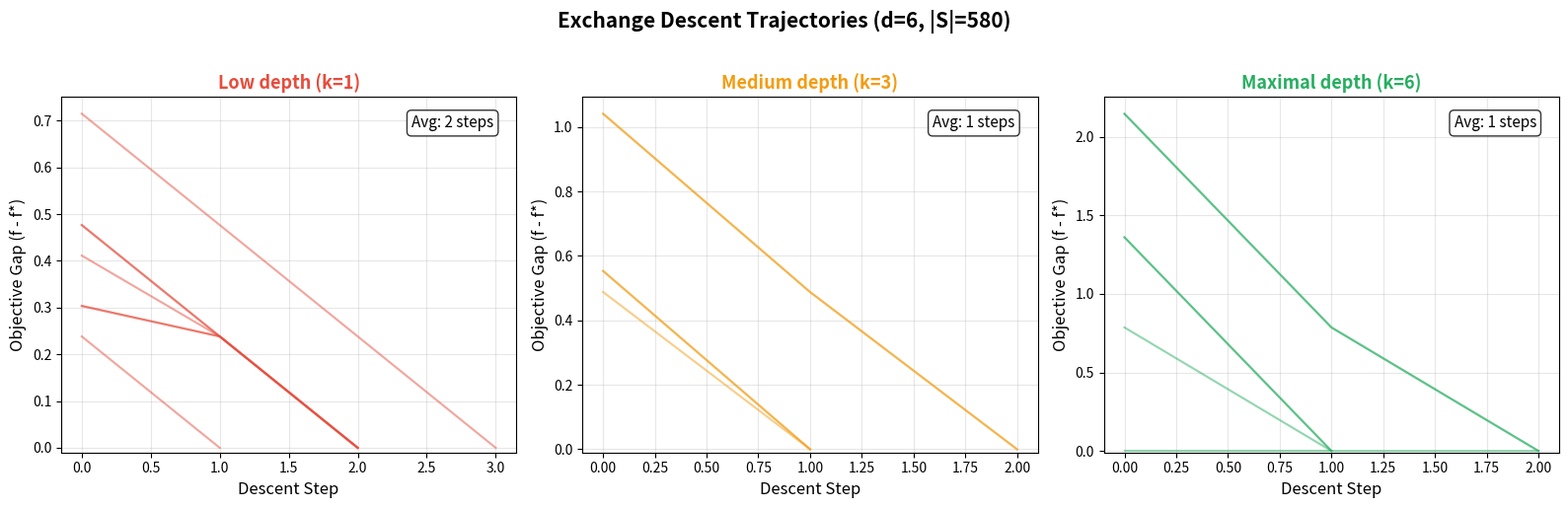

The script that saved this image:
"""
Visualization 2: Descent Trajectories at Different Depths

Shows simulated exchange descent trajectories for objectives at different
certificate depths. High-depth objectives show rapid, near-linear convergence
while low-depth objectives take many more steps.

This visualization makes tangible the central theorem: deeper structural
certificates force faster descent.
"""

import numpy as np
import matplotlib.pyplot as plt
import math

# ── Self-contained simulation code ──

def gen_constrained_pts(d, range_per, target, current, result, max_pts=2000):
    if len(result) >= max_pts:
        return
    if len(current) == d:
        if target == 0:
            result.append(list(current))
        return
    remaining = d - len(current) - 1
    for v in range(min(range_per, target + 1)):
        if target - v <= remaining * (range_per - 1):
            gen_constrained_pts(d, range_per, target - v,
                                current + [v], result, max_pts)


def make_points(d, range_per=4):
    target = d * (range_per - 1) // 2
    pts = []
    gen_constrained_pts(d, range_per, target, [], pts)
    return np.array(pts, dtype=int) if pts else np.zeros((1, d), dtype=int)


def make_obj(d, range_per, depth):
    weights = []
    for i in range(d):
        center = range_per / 2.0
        sigma = max(range_per / (2 + depth), 0.5)
        w = [math.exp(-(v - center)**2 / (2 * sigma**2)) for v in range(range_per)]
        total = sum(w)
        w = [x / total for x in w]
        weights.append(w)
    def obj(x):
        return sum(weights[i][int(x[i]) % len(weights[i])] for i in range(d))
    return obj


def run_descent(points, obj_fn, start_idx):
    n = len(points)
    current = start_idx
    f_vals = [obj_fn(points[current])]
    for _ in range(5000):
        best_j = -1
        best_f = f_vals[-1]
        for j in range(n):
            if j == current:
                continue
            diff = points[j] - points[current]
            nz = np.nonzero(diff)[0]
            if len(nz) != 2:
                continue
            if not ((diff[nz[0]] == 1 and diff[nz[1]] == -1) or
                    (diff[nz[0]] == -1 and diff[nz[1]] == 1)):
                continue
            fj = obj_fn(points[j])
            if fj < best_f:
                best_f = fj
                best_j = j
        if best_j == -1:
            break
        current = best_j
        f_vals.append(best_f)
    return f_vals


# ── Run simulations ──

d = 6
range_per = 4
points = make_points(d, range_per)
n_pts = len(points)

fig, axes = plt.subplots(1, 3, figsize=(16, 5))

depths = [1, d // 2, d]
depth_labels = ['Low depth (k=1)', f'Medium depth (k={d//2})', f'Maximal depth (k={d})']
colors_by_depth = ['#e74c3c', '#f39c12', '#27ae60']

for ax, depth, label, color in zip(axes, depths, depth_labels, colors_by_depth):
    obj = make_obj(d, range_per, depth)

    # Run multiple trajectories
    np.random.seed(42)
    for trial in range(min(8, n_pts)):
        start = trial * (n_pts // 8) if n_pts >= 8 else trial
        start = min(start, n_pts - 1)
        f_vals = run_descent(points, obj, start)
        # Normalize: shift so minimum is 0
        f_min = min(f_vals)
        f_norm = [f - f_min for f in f_vals]
        ax.plot(range(len(f_norm)), f_norm, '-', color=color, alpha=0.5, linewidth=1.5)

    ax.set_xlabel('Descent Step', fontsize=12)
    ax.set_ylabel('Objective Gap (f - f*)', fontsize=12)
    ax.set_title(label, fontsize=13, fontweight='bold', color=color)
    ax.grid(True, alpha=0.3)
    ax.set_ylim(bottom=-0.01)

    # Add step count annotation
    step_counts = []
    for trial in range(min(8, n_pts)):
        start = trial * (n_pts // 8) if n_pts >= 8 else trial
        start = min(start, n_pts - 1)
        f_vals = run_descent(points, obj, start)
        step_counts.append(len(f_vals) - 1)
    avg = np.mean(step_counts)
    ax.annotate(f'Avg: {avg:.0f} steps',
                xy=(0.95, 0.95), xycoords='axes fraction',
                ha='right', va='top', fontsize=11,
                bbox=dict(boxstyle='round', facecolor='white', alpha=0.8))

fig.suptitle(f'Exchange Descent Trajectories (d={d}, |S|={n_pts})',
             fontsize=15, fontweight='bold', y=1.02)
plt.tight_layout()
plt.savefig('viz_descent_trajectories.png', dpi=150, bbox_inches='tight')
print("Saved viz_descent_trajectories.png")
